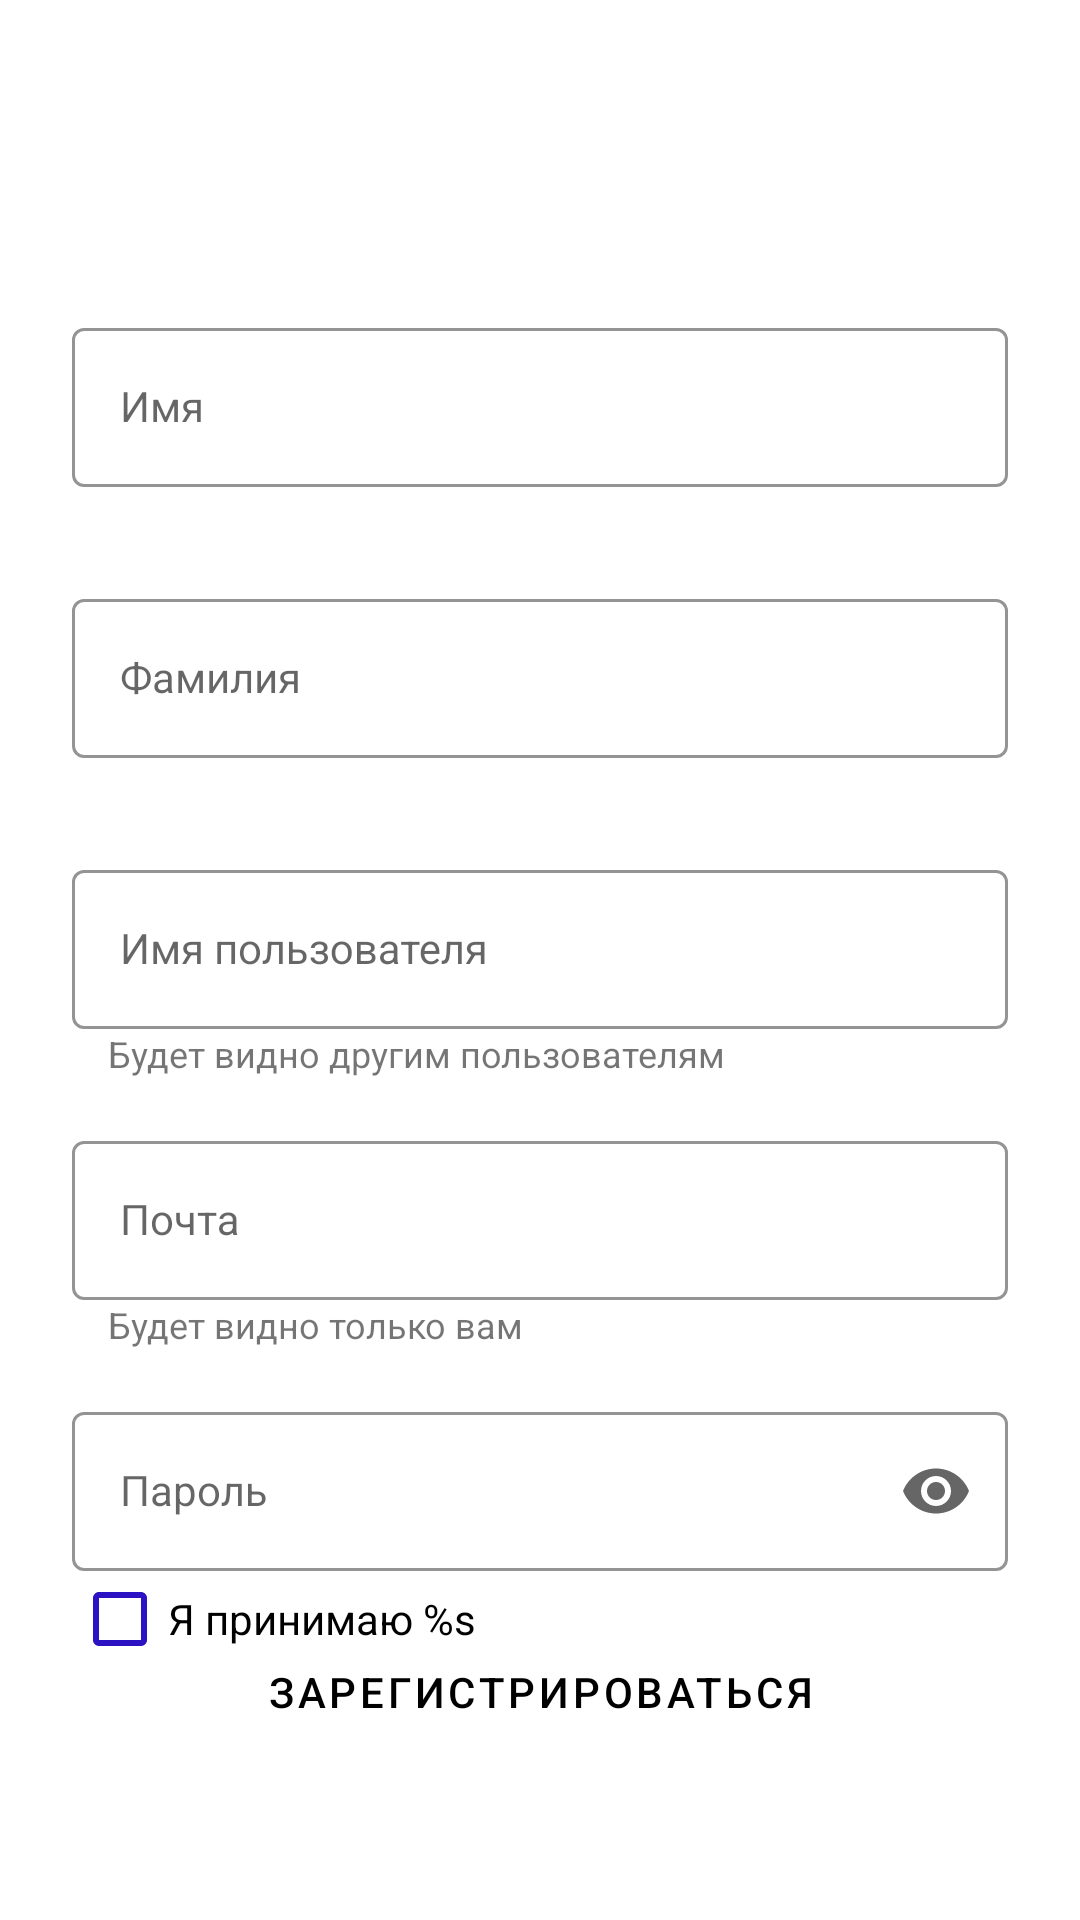

Produce the Android XML layout that renders to this screen, including the resource entries it uses.
<!-- AndroidManifest.xml: application theme Theme.AndroidCourse -->
<!-- res/layout/fragment_sign_up.xml -->
<?xml version="1.0" encoding="utf-8"?>
<androidx.constraintlayout.widget.ConstraintLayout xmlns:android="http://schemas.android.com/apk/res/android"
    xmlns:app="http://schemas.android.com/apk/res-auto"
    android:layout_width="match_parent"
    android:layout_height="match_parent">

    <ImageButton
        style="@style/Widget.AndroidCourse.Button.Back"
        android:id="@+id/backButton"
        android:layout_width="48dp"
        android:layout_height="48dp"
        android:layout_marginStart="24dp"
        android:layout_marginTop="24dp"
        android:background="?attr/selectableItemBackgroundBorderless"
        android:src="@drawable/ic_arrow_back_black_24dp"
        app:layout_constraintStart_toStartOf="parent"
        app:layout_constraintTop_toTopOf="parent" />

    <com.google.android.material.textfield.TextInputLayout
        style="@style/Widget.AndroidCourse.TextInputLayout"
        android:id="@+id/firstnameTextInputLayout"
        android:layout_width="0dp"
        android:layout_height="wrap_content"
        android:layout_marginHorizontal="24dp"
        android:layout_marginTop="32dp"
        android:hint="@string/sign_up_firstname_text_layout_hint"
        app:layout_constraintEnd_toEndOf="parent"
        app:layout_constraintStart_toStartOf="parent"
        app:layout_constraintTop_toBottomOf="@+id/backButton">

        <com.google.android.material.textfield.TextInputEditText
            style="@style/Widget.AndroidCourse.TextInputLayout"
            android:id="@+id/firstnameEditText"
            android:layout_width="match_parent"
            android:layout_height="wrap_content"
            android:inputType="text" />

    </com.google.android.material.textfield.TextInputLayout>

    <com.google.android.material.textfield.TextInputLayout
        style="@style/Widget.AndroidCourse.TextInputLayout"
        android:id="@+id/lastnameTextInputLayout"
        android:layout_width="0dp"
        android:layout_height="wrap_content"
        android:layout_marginHorizontal="24dp"
        android:layout_marginTop="32dp"
        android:hint="@string/sign_up_lastname_text_layout_hint"
        app:layout_constraintEnd_toEndOf="parent"
        app:layout_constraintStart_toStartOf="parent"
        app:layout_constraintTop_toBottomOf="@+id/firstnameTextInputLayout">

        <com.google.android.material.textfield.TextInputEditText
            style="@style/Widget.AndroidCourse.TextInputLayout"
            android:id="@+id/lastnameEditText"
            android:layout_width="match_parent"
            android:layout_height="wrap_content"
            android:inputType="text" />

    </com.google.android.material.textfield.TextInputLayout>

    <com.google.android.material.textfield.TextInputLayout
        style="@style/Widget.AndroidCourse.TextInputLayout"
        android:id="@+id/nicknameTextInputLayout"
        android:layout_width="0dp"
        android:layout_height="wrap_content"
        android:layout_marginHorizontal="24dp"
        android:layout_marginTop="32dp"
        android:hint="@string/sign_up_nickname_text_layout_hint"
        app:layout_constraintEnd_toEndOf="parent"
        app:layout_constraintStart_toStartOf="parent"
        app:layout_constraintTop_toBottomOf="@+id/lastnameTextInputLayout">

        <com.google.android.material.textfield.TextInputEditText
            style="@style/Widget.AndroidCourse.TextInputLayout"
            android:id="@+id/nicknameEditText"
            android:layout_width="match_parent"
            android:layout_height="wrap_content"
            android:inputType="text" />

    </com.google.android.material.textfield.TextInputLayout>

    <TextView
        android:layout_width="0dp"
        android:layout_height="wrap_content"
        android:layout_marginStart="12dp"
        android:text="@string/sign_up_under_nickname_text"
        android:textSize="12sp"
        app:layout_constraintEnd_toEndOf="parent"
        app:layout_constraintHorizontal_bias="0.0"
        app:layout_constraintStart_toStartOf="@id/nicknameTextInputLayout"
        app:layout_constraintTop_toBottomOf="@id/nicknameTextInputLayout" />

    <com.google.android.material.textfield.TextInputLayout
        style="@style/Widget.AndroidCourse.TextInputLayout"
        android:id="@+id/emailTextInputLayout"
        android:layout_width="0dp"
        android:layout_height="wrap_content"
        android:layout_marginHorizontal="24dp"
        android:layout_marginTop="32dp"
        android:hint="@string/sign_in_email_text_layout_hint"
        app:layout_constraintEnd_toEndOf="parent"
        app:layout_constraintStart_toStartOf="parent"
        app:layout_constraintTop_toBottomOf="@+id/nicknameTextInputLayout">

        <com.google.android.material.textfield.TextInputEditText
            style="@style/Widget.AndroidCourse.TextInputLayout"
            android:id="@+id/emailEditText"
            android:layout_width="match_parent"
            android:layout_height="wrap_content"
            android:inputType="textEmailAddress" />

    </com.google.android.material.textfield.TextInputLayout>

    <TextView
        android:layout_width="0dp"
        android:layout_height="wrap_content"
        android:layout_marginStart="12dp"
        android:text="@string/sign_up_under_email_text"
        android:textSize="12sp"
        app:layout_constraintEnd_toEndOf="parent"
        app:layout_constraintStart_toStartOf="@id/emailTextInputLayout"
        app:layout_constraintTop_toBottomOf="@id/emailTextInputLayout" />

    <com.google.android.material.textfield.TextInputLayout
        style="@style/Widget.AndroidCourse.TextInputLayout"
        android:id="@+id/passwordTextInputLayout"
        android:layout_width="0dp"
        android:layout_height="wrap_content"
        android:layout_marginHorizontal="24dp"
        android:layout_marginTop="32dp"
        android:hint="@string/sign_in_password_text_layout_hint"
        app:endIconMode="password_toggle"
        app:layout_constraintEnd_toEndOf="parent"
        app:layout_constraintStart_toStartOf="parent"
        app:layout_constraintTop_toBottomOf="@+id/emailTextInputLayout">

        <com.google.android.material.textfield.TextInputEditText
            style="@style/Widget.AndroidCourse.TextInputLayout"
            android:id="@+id/passwordEditText"
            android:layout_width="match_parent"
            android:layout_height="wrap_content"
            android:inputType="textPassword" />

    </com.google.android.material.textfield.TextInputLayout>

    <CheckBox
        android:id="@+id/termsAndConditionsCheckBox"
        android:layout_width="0dp"
        android:layout_height="wrap_content"
        android:layout_marginHorizontal="24dp"
        android:layout_marginTop="0dp"
        android:text="@string/sign_up_terms_and_conditions_template"
        app:layout_constraintEnd_toEndOf="parent"
        app:layout_constraintStart_toStartOf="parent"
        app:layout_constraintTop_toBottomOf="@+id/passwordTextInputLayout" />

    <Button
        android:id="@+id/signUpButton"
        style="@style/Widget.AndroidCourse.Button.Secondary"
        android:layout_width="0dp"
        android:layout_height="wrap_content"
        android:layout_marginHorizontal="24dp"
        android:layout_marginBottom="48dp"
        android:text="@string/sign_up_sign_up_button_text"
        app:layout_constraintBottom_toBottomOf="parent"
        app:layout_constraintEnd_toEndOf="parent"
        app:layout_constraintStart_toStartOf="parent" />

</androidx.constraintlayout.widget.ConstraintLayout>
<!-- resources referenced by this layout -->
<resources>
  <string name="sign_in_email_text_layout_hint">Почта</string>
  <string name="sign_in_password_text_layout_hint">Пароль</string>
  <string name="sign_up_firstname_text_layout_hint">Имя</string>
  <string name="sign_up_lastname_text_layout_hint">Фамилия</string>
  <string name="sign_up_nickname_text_layout_hint">Имя пользователя</string>
  <string name="sign_up_sign_up_button_text">Зарегистрироваться</string>
  <string name="sign_up_terms_and_conditions_template">Я принимаю %s</string>
  <string name="sign_up_under_email_text">Будет видно только вам</string>
  <string name="sign_up_under_nickname_text">Будет видно другим пользователям</string>
  <style name="Widget.AndroidCourse.Button.Back">
          <item name="android:layout_width">48dp</item>
          <item name="android:layout_height">48dp</item>
          <item name="android:layout_marginStart">24dp</item>
          <item name="android:layout_marginTop">24dp</item>
          <item name="android:background">?attr/selectableItemBackgroundBorderless</item>
          <item name="android:src">@drawable/ic_arrow_back_black_24dp</item>
      </style>
  <style name="Widget.AndroidCourse.Button.Secondary">
          <item name="android:backgroundTint">@color/button_secondary_color</item>
      </style>
  <style name="Widget.AndroidCourse.TextInputLayout" parent="Widget.MaterialComponents.TextInputLayout.OutlinedBox">
          <item name="boxStrokeColor">@color/brand_blue</item>
          <item name="boxStrokeWidth">1dp</item>
      </style>
  <style name="Theme.AndroidCourse" parent="Theme.MaterialComponents.DayNight.NoActionBar">
          
          <item name="colorPrimary">@color/purple_500</item>
          <item name="colorPrimaryVariant">@color/purple_700</item>
          <item name="colorOnPrimary">@color/white</item>
          
          <item name="colorSecondary">@color/teal_200</item>
          <item name="colorSecondaryVariant">@color/teal_700</item>
          <item name="colorOnSecondary">@color/black</item>
          
          
          <item name="android:navigationBarColor">@android:color/transparent</item>
          <item name="android:statusBarColor">@android:color/transparent</item>
          <item name="android:windowLightStatusBar">true</item>
          <item name="android:windowLightNavigationBar" tools:targetApi="o_mr1">true</item>
          <item name="materialButtonStyle">@style/Widget.AndroidCourse.Button</item>
          <item name="checkboxStyle">@style/Widget.AndroidCourse.CheckBox</item>
      </style>
  <color name="brand_blue">#2B12C3</color>
  <color name="purple_500">#FF6200EE</color>
  <color name="purple_700">#FF3700B3</color>
  <color name="white">#FFFFFFFF</color>
  <color name="teal_200">#FF03DAC5</color>
  <color name="teal_700">#FF018786</color>
  <color name="black">#FF000000</color>
  <style name="Widget.AndroidCourse.Button" parent="Widget.MaterialComponents.Button">
          <item name="android:minHeight">56dp</item>
          <item name="android:textColor">@color/black</item>
      </style>
  <style name="Widget.AndroidCourse.CheckBox" parent="Widget.AppCompat.CompoundButton.CheckBox">
          <item name="android:buttonTint">@color/brand_blue</item>
      </style>
</resources>
